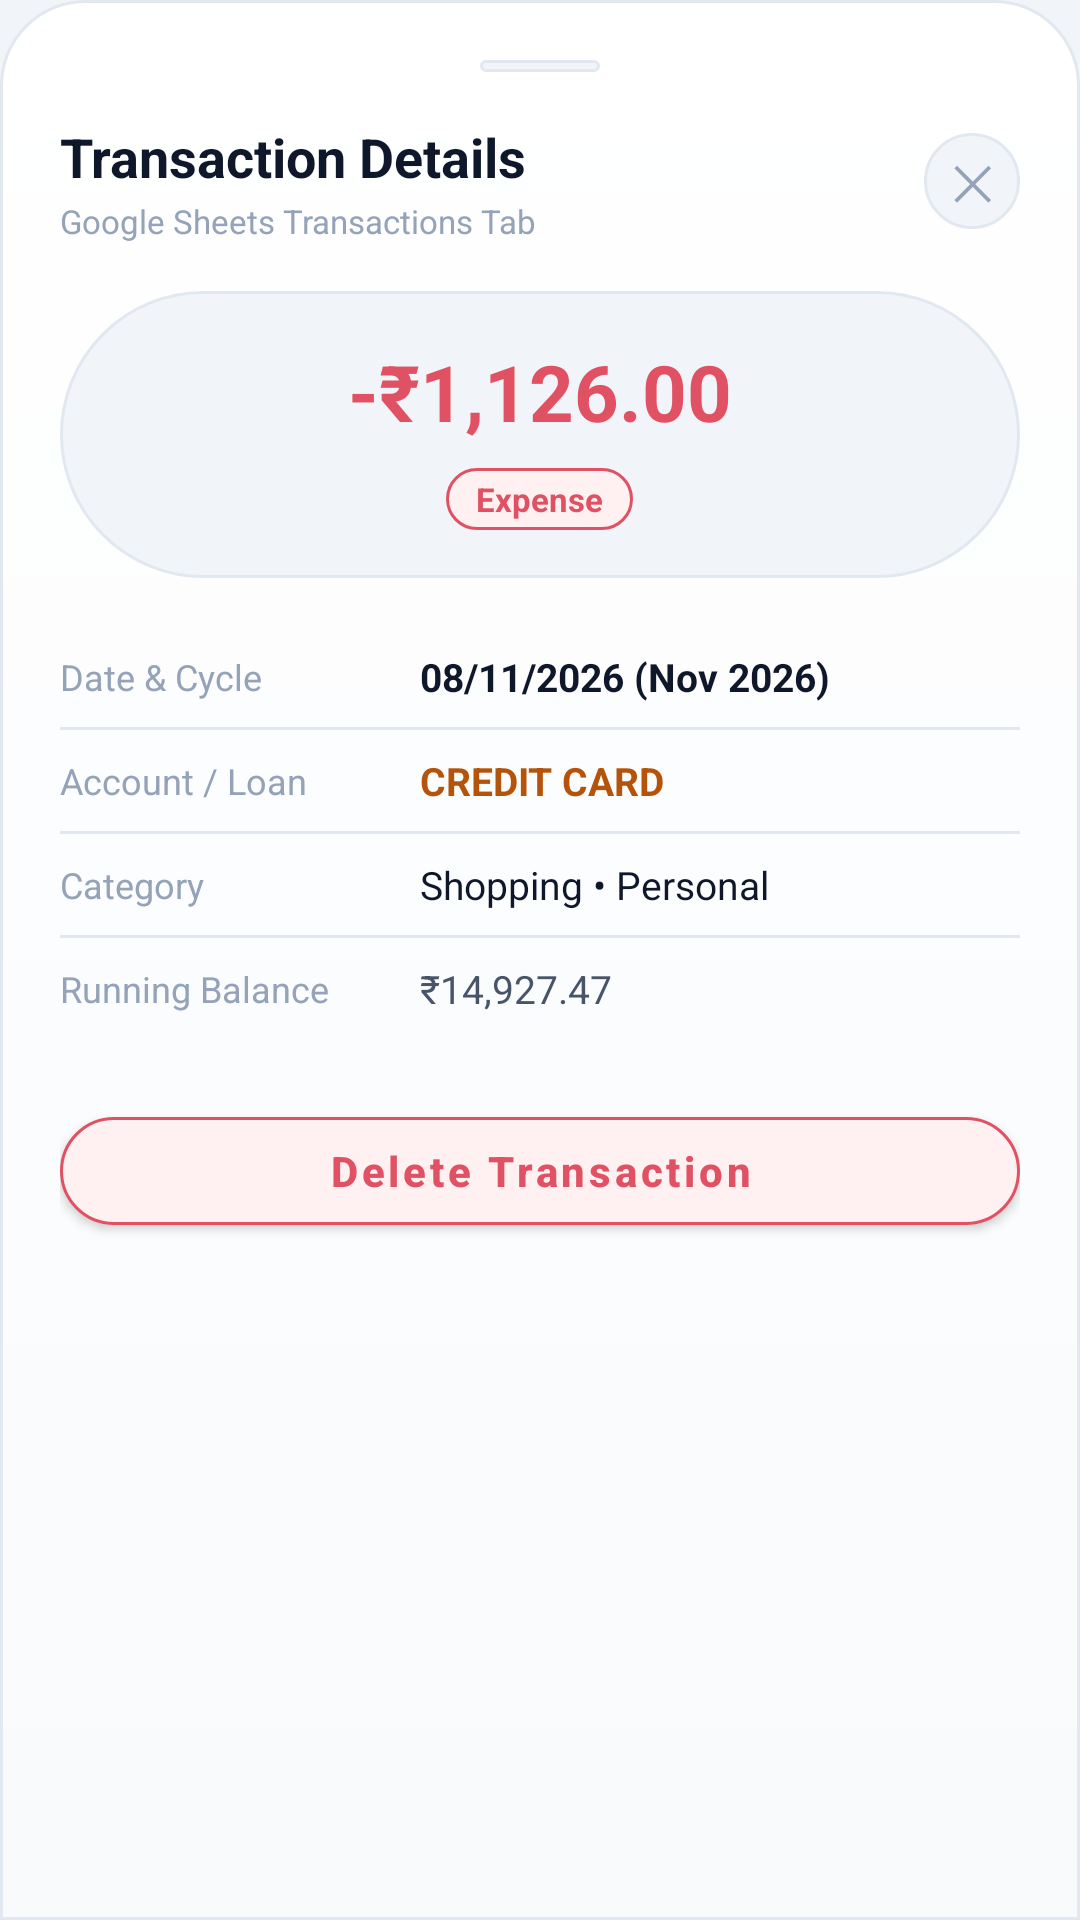

Produce the Android XML layout that renders to this screen, including the resource entries it uses.
<!-- AndroidManifest.xml: application theme AppTheme -->
<!-- res/layout/dialog_transaction_details.xml -->
<?xml version="1.0" encoding="utf-8"?>
<LinearLayout
    xmlns:android="http://schemas.android.com/apk/res/android"
    xmlns:app="http://schemas.android.com/apk/res-auto"
    android:layout_width="match_parent"
    android:layout_height="wrap_content"
    android:orientation="vertical"
    android:background="@drawable/bg_bottom_sheet"
    android:padding="20dp">

    
    <View
        android:layout_width="40dp"
        android:layout_height="4dp"
        android:layout_gravity="center_horizontal"
        android:layout_marginBottom="16dp"
        android:background="@drawable/bg_pill_dark" />

    
    <LinearLayout
        android:layout_width="match_parent"
        android:layout_height="wrap_content"
        android:orientation="horizontal"
        android:gravity="center_vertical">

        <LinearLayout
            android:layout_width="0dp"
            android:layout_height="wrap_content"
            android:layout_weight="1"
            android:orientation="vertical">

            <TextView
                android:layout_width="wrap_content"
                android:layout_height="wrap_content"
                android:text="Transaction Details"
                android:textColor="@color/text_primary"
                android:textSize="18sp"
                android:textStyle="bold" />

            <TextView
                android:id="@+id/tvTxDetailsSubtitle"
                android:layout_width="wrap_content"
                android:layout_height="wrap_content"
                android:layout_marginTop="2dp"
                android:text="Google Sheets Transactions Tab"
                android:textColor="@color/text_muted"
                android:textSize="11sp" />
        </LinearLayout>

        <TextView
            android:id="@+id/btnTxDetailsClose"
            android:layout_width="32dp"
            android:layout_height="32dp"
            android:gravity="center"
            android:text="✕"
            android:textColor="@color/text_muted"
            android:textSize="16sp"
            android:background="@drawable/bg_pill_dark"
            android:clickable="true"
            android:focusable="true" />
    </LinearLayout>

    
    <LinearLayout
        android:layout_width="match_parent"
        android:layout_height="wrap_content"
        android:layout_marginTop="16dp"
        android:orientation="vertical"
        android:gravity="center_horizontal"
        android:background="@drawable/bg_pill_dark"
        android:padding="16dp">

        <TextView
            android:id="@+id/tvTxDetailsAmount"
            android:layout_width="wrap_content"
            android:layout_height="wrap_content"
            android:text="-₹1,126.00"
            android:textColor="@color/red_rose"
            android:textSize="26sp"
            android:textStyle="bold" />

        <LinearLayout
            android:layout_width="wrap_content"
            android:layout_height="wrap_content"
            android:layout_marginTop="8dp"
            android:orientation="horizontal"
            android:gravity="center_vertical">

            <TextView
                android:id="@+id/tvTxDetailsTypeBadge"
                android:layout_width="wrap_content"
                android:layout_height="wrap_content"
                android:text="Expense"
                android:textColor="@color/red_rose"
                android:textSize="11sp"
                android:textStyle="bold"
                android:background="@drawable/bg_badge_red"
                android:paddingStart="10dp"
                android:paddingEnd="10dp"
                android:paddingTop="3dp"
                android:paddingBottom="3dp" />

            <TextView
                android:id="@+id/tvTxDetailsBalancingOutBadge"
                android:layout_width="wrap_content"
                android:layout_height="wrap_content"
                android:layout_marginStart="8dp"
                android:text="Balancing Out"
                android:textColor="@color/green_mint"
                android:textSize="11sp"
                android:textStyle="bold"
                android:background="@drawable/bg_chip_green"
                android:paddingStart="10dp"
                android:paddingEnd="10dp"
                android:paddingTop="3dp"
                android:paddingBottom="3dp"
                android:visibility="gone" />
        </LinearLayout>
    </LinearLayout>

    
    <LinearLayout
        android:layout_width="match_parent"
        android:layout_height="wrap_content"
        android:layout_marginTop="16dp"
        android:orientation="vertical">

        
        <LinearLayout
            android:layout_width="match_parent"
            android:layout_height="wrap_content"
            android:orientation="horizontal"
            android:gravity="center_vertical"
            android:paddingVertical="8dp">

            <TextView
                android:layout_width="120dp"
                android:layout_height="wrap_content"
                android:text="Date &amp; Cycle"
                android:textColor="@color/text_muted"
                android:textSize="12sp" />

            <TextView
                android:id="@+id/tvTxDetailsDate"
                android:layout_width="0dp"
                android:layout_height="wrap_content"
                android:layout_weight="1"
                android:text="08/11/2026 (Nov 2026)"
                android:textColor="@color/text_primary"
                android:textSize="13sp"
                android:textStyle="bold" />
        </LinearLayout>

        <View
            android:layout_width="match_parent"
            android:layout_height="1dp"
            android:background="@color/border_dark" />

        
        <LinearLayout
            android:layout_width="match_parent"
            android:layout_height="wrap_content"
            android:orientation="horizontal"
            android:gravity="center_vertical"
            android:paddingVertical="8dp">

            <TextView
                android:layout_width="120dp"
                android:layout_height="wrap_content"
                android:text="Account / Loan"
                android:textColor="@color/text_muted"
                android:textSize="12sp" />

            <TextView
                android:id="@+id/tvTxDetailsSource"
                android:layout_width="0dp"
                android:layout_height="wrap_content"
                android:layout_weight="1"
                android:text="CREDIT CARD"
                android:textColor="@color/amber_gold"
                android:textSize="13sp"
                android:textStyle="bold" />
        </LinearLayout>

        
        <LinearLayout
            android:id="@+id/layoutTxDetailsTaggedCard"
            android:layout_width="match_parent"
            android:layout_height="wrap_content"
            android:orientation="vertical"
            android:visibility="gone">

            <View
                android:layout_width="match_parent"
                android:layout_height="1dp"
                android:background="@color/border_dark" />

            <LinearLayout
                android:layout_width="match_parent"
                android:layout_height="wrap_content"
                android:orientation="horizontal"
                android:gravity="center_vertical"
                android:paddingVertical="8dp">

                <TextView
                    android:layout_width="120dp"
                    android:layout_height="wrap_content"
                    android:text="Tagged Card"
                    android:textColor="@color/text_muted"
                    android:textSize="12sp" />

                <TextView
                    android:id="@+id/tvTxDetailsTaggedCard"
                    android:layout_width="wrap_content"
                    android:layout_height="wrap_content"
                    android:text="💳 Tata Neu Infinity"
                    android:textColor="@color/blue_sky"
                    android:textSize="12sp"
                    android:textStyle="bold"
                    android:background="@drawable/bg_chip_blue"
                    android:paddingStart="8dp"
                    android:paddingEnd="8dp"
                    android:paddingTop="3dp"
                    android:paddingBottom="3dp" />
            </LinearLayout>

            <TextView
                android:id="@+id/tvTxDetailsCardReversalNote"
                android:layout_width="wrap_content"
                android:layout_height="wrap_content"
                android:layout_marginStart="120dp"
                android:layout_marginBottom="4dp"
                android:text="Deletions will reverse unbilled spends on this card"
                android:textColor="@color/text_muted"
                android:textSize="10.5sp" />
        </LinearLayout>

        <View
            android:layout_width="match_parent"
            android:layout_height="1dp"
            android:background="@color/border_dark" />

        
        <LinearLayout
            android:layout_width="match_parent"
            android:layout_height="wrap_content"
            android:orientation="horizontal"
            android:gravity="center_vertical"
            android:paddingVertical="8dp">

            <TextView
                android:layout_width="120dp"
                android:layout_height="wrap_content"
                android:text="Category"
                android:textColor="@color/text_muted"
                android:textSize="12sp" />

            <TextView
                android:id="@+id/tvTxDetailsCategory"
                android:layout_width="0dp"
                android:layout_height="wrap_content"
                android:layout_weight="1"
                android:text="Shopping • Personal"
                android:textColor="@color/text_primary"
                android:textSize="13sp" />
        </LinearLayout>

        <View
            android:layout_width="match_parent"
            android:layout_height="1dp"
            android:background="@color/border_dark" />

        
        <LinearLayout
            android:layout_width="match_parent"
            android:layout_height="wrap_content"
            android:orientation="horizontal"
            android:gravity="center_vertical"
            android:paddingVertical="8dp">

            <TextView
                android:layout_width="120dp"
                android:layout_height="wrap_content"
                android:text="Running Balance"
                android:textColor="@color/text_muted"
                android:textSize="12sp" />

            <TextView
                android:id="@+id/tvTxDetailsRemainder"
                android:layout_width="0dp"
                android:layout_height="wrap_content"
                android:layout_weight="1"
                android:text="₹14,927.47"
                android:textColor="@color/text_secondary"
                android:textSize="13sp" />
        </LinearLayout>
    </LinearLayout>

    
    <com.google.android.material.button.MaterialButton
        android:id="@+id/btnDeleteTxInModal"
        android:layout_width="match_parent"
        android:layout_height="48dp"
        android:layout_marginTop="20dp"
        app:cornerRadius="24dp"
        app:backgroundTint="@color/red_bg"
        app:strokeColor="@color/red_rose"
        app:strokeWidth="1dp"
        android:text="Delete Transaction"
        android:textColor="@color/red_rose"
        android:textSize="14sp"
        android:textStyle="bold"
        android:textAllCaps="false" />
</LinearLayout>
<!-- resources referenced by this layout -->
<resources>
  <color name="amber_gold">#B45309</color>
  <color name="blue_sky">#0284C7</color>
  <color name="border_dark">#E2E8F0</color>
  <color name="green_mint">#047857</color>
  <color name="red_bg">#FFF1F2</color>
  <color name="red_rose">#E05263</color>
  <color name="text_muted">#94A3B8</color>
  <color name="text_primary">#0F172A</color>
  <color name="text_secondary">#475569</color>
  <!-- drawable bg_badge_red (drawable) -->
  <?xml version="1.0" encoding="utf-8"?>
  <shape xmlns:android="http://schemas.android.com/apk/res/android"
      android:shape="rectangle">
      <solid android:color="@color/red_bg" />
      <stroke android:width="1dp" android:color="@color/red_rose" />
      <corners android:radius="12dp" />
  </shape>
  <!-- drawable bg_chip_blue (drawable) -->
  <?xml version="1.0" encoding="utf-8"?>
  <shape xmlns:android="http://schemas.android.com/apk/res/android"
      android:shape="rectangle">
      <solid android:color="@color/blue_bg" />
      <corners android:radius="100dp" />
      <stroke
          android:width="1dp"
          android:color="@color/blue_sky" />
  </shape>
  <!-- drawable bg_chip_green (drawable) -->
  <?xml version="1.0" encoding="utf-8"?>
  <shape xmlns:android="http://schemas.android.com/apk/res/android"
      android:shape="rectangle">
      <solid android:color="@color/green_bg" />
      <corners android:radius="100dp" />
      <stroke
          android:width="1dp"
          android:color="@color/green_emerald" />
  </shape>
  <!-- drawable bg_pill_dark (drawable) -->
  <?xml version="1.0" encoding="utf-8"?>
  <shape xmlns:android="http://schemas.android.com/apk/res/android"
      android:shape="rectangle">
      <solid android:color="@color/glass_pill_bg" />
      <corners android:radius="100dp" />
      <stroke
          android:width="1dp"
          android:color="@color/border_dark" />
  </shape>
  <color name="glass_surface_start">#FFFFFF</color>
  <color name="glass_surface_end">#F8FAFC</color>
  <color name="blue_bg">#F0F9FF</color>
  <color name="green_bg">#ECFDF5</color>
  <color name="green_emerald">#059669</color>
  <color name="glass_pill_bg">#F1F5F9</color>
  <color name="colorPrimary">#0D9488</color>
  <color name="colorPrimaryDark">#E2E8F0</color>
  <color name="colorAccent">#0D9488</color>
  <color name="bg_dark">#F1F5F9</color>
  <color name="nav_bottom_bg">#FFFFFF</color>
  <style name="FinMngrAutoCompleteTextView" parent="Widget.AppCompat.AutoCompleteTextView">
          <item name="android:popupBackground">@drawable/bg_dropdown_popup</item>
          <item name="android:textColor">@color/text_primary</item>
          <item name="android:textColorHint">@color/text_muted</item>
          <item name="android:dropDownVerticalOffset">4dp</item>
          <item name="android:dropDownHeight">wrap_content</item>
      </style>
  <style name="FinMngrBottomSheetModal" parent="Widget.MaterialComponents.BottomSheet.Modal">
          <item name="android:background">@android:color/transparent</item>
          <item name="android:backgroundTint">@android:color/transparent</item>
          <item name="backgroundTint">@android:color/transparent</item>
          <item name="shapeAppearance">@null</item>
          <item name="shapeAppearanceOverlay">@null</item>
      </style>
  <color name="bg_card">#FFFFFF</color>
  <!-- drawable bg_dropdown_popup (drawable) -->
  <?xml version="1.0" encoding="utf-8"?>
  <shape xmlns:android="http://schemas.android.com/apk/res/android"
      android:shape="rectangle">
      <solid android:color="@color/bg_card" />
      <corners android:radius="12dp" />
      <stroke
          android:width="1dp"
          android:color="@color/border_dark" />
  </shape>
</resources>
